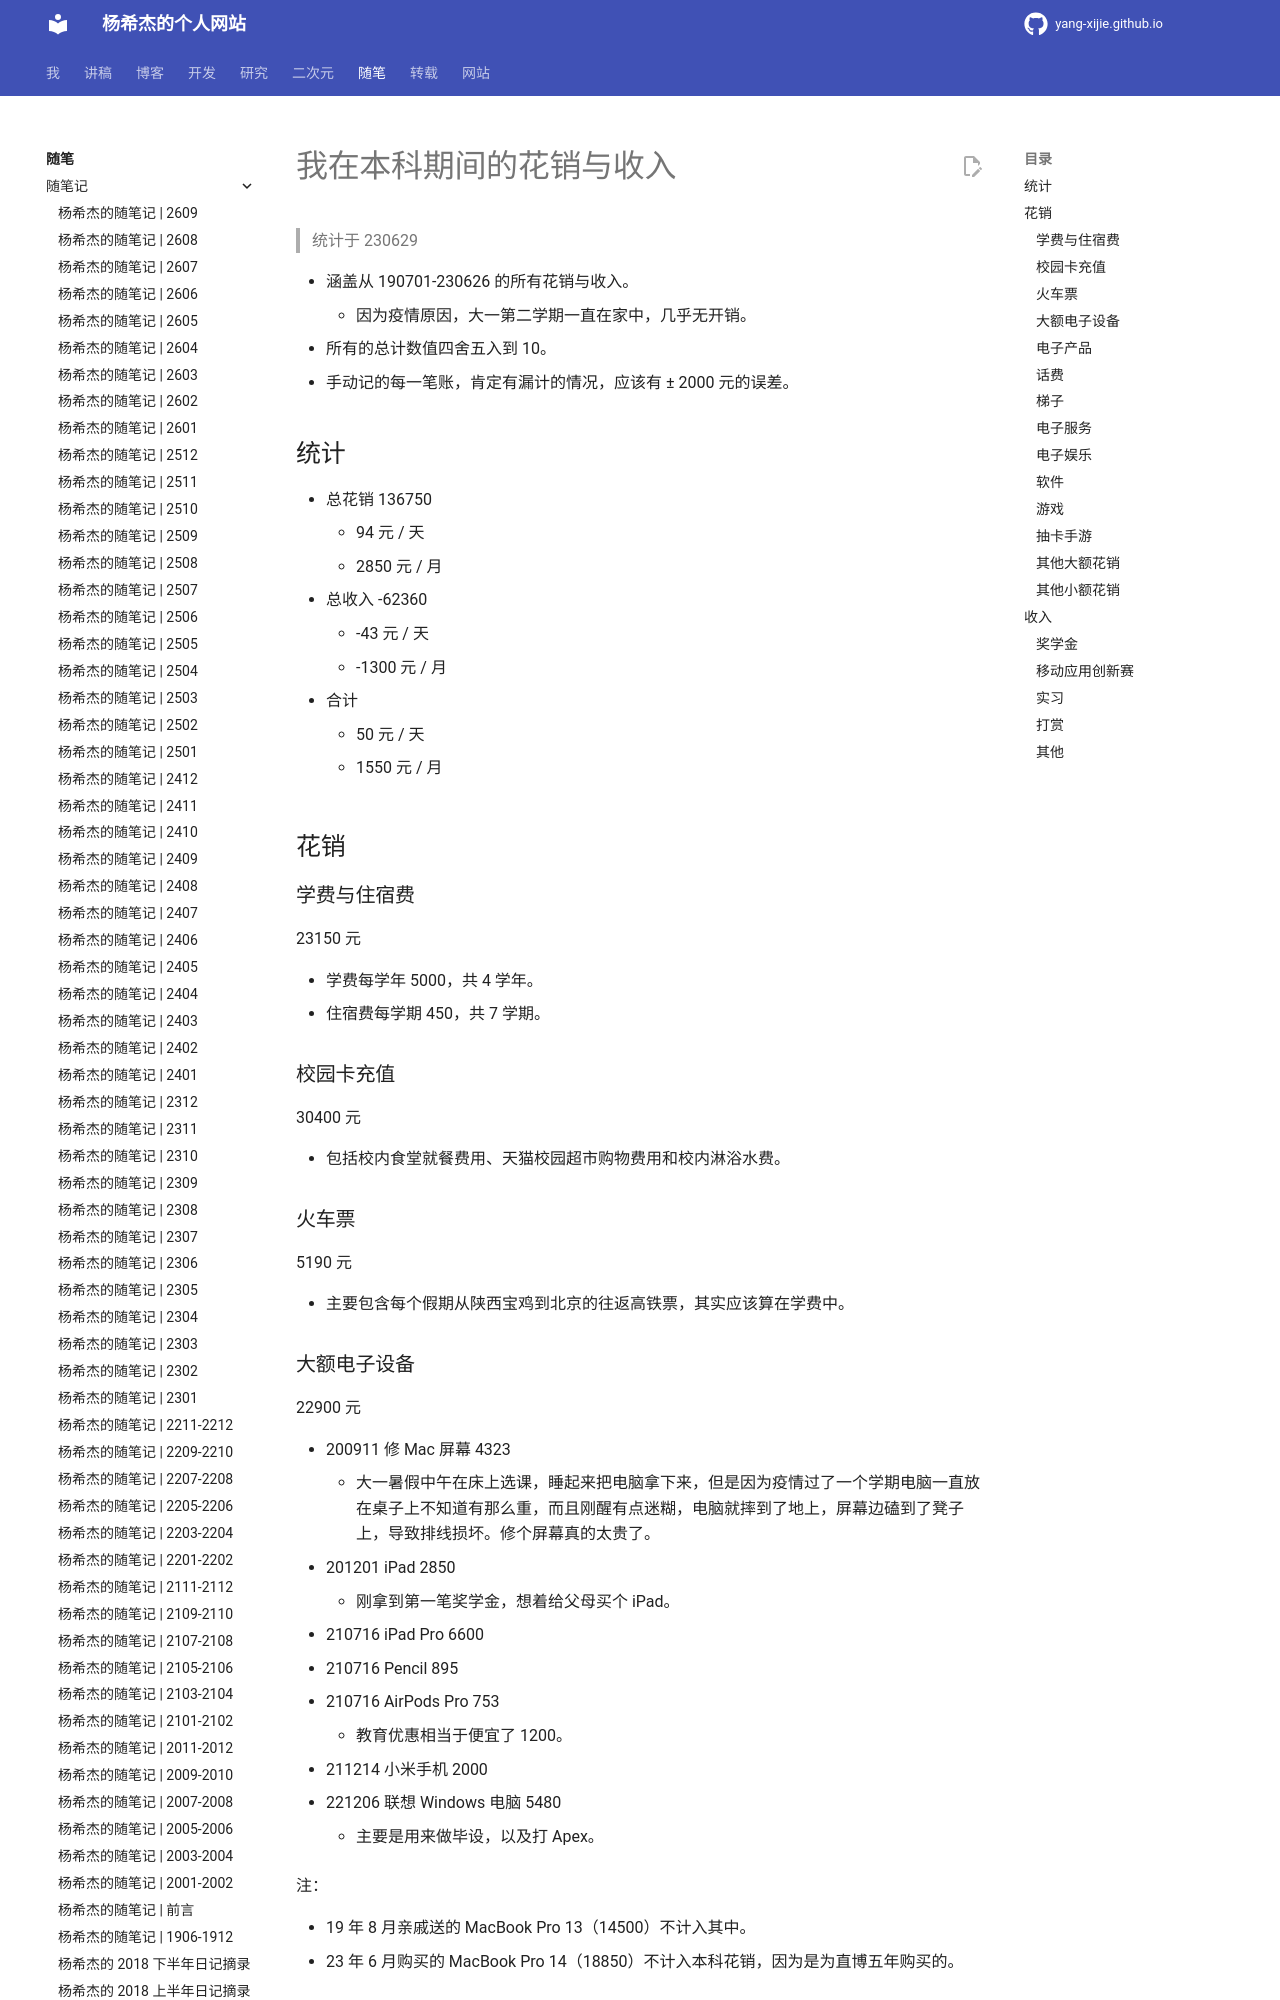

repository: Yang-Xijie/yang-xijie.github.io · page: ESSAY/Articles/230629-account-book/index.html · generator: mkdocs

# 我在本科期间的花销与收入

> 统计于 230629

- 涵盖从 190701-230626 的所有花销与收入。
    - 因为疫情原因，大一第二学期一直在家中，几乎无开销。
- 所有的总计数值四舍五入到 10。
- 手动记的每一笔账，肯定有漏计的情况，应该有 ± 2000 元的误差。

## 统计

- 总花销  136750
    - 94 元 / 天
    - 2850 元 / 月
- 总收入  -62360
    - -43 元 / 天
    - -1300 元 / 月
- 合计
    - 50 元 / 天
    - 1550 元 / 月

## 花销

### 学费与住宿费

23150 元

- 学费每学年 5000，共 4 学年。
- 住宿费每学期 450，共 7 学期。

### 校园卡充值

30400 元

- 包括校内食堂就餐费用、天猫校园超市购物费用和校内淋浴水费。

### 火车票

5190 元

- 主要包含每个假期从陕西宝鸡到北京的往返高铁票，其实应该算在学费中。
